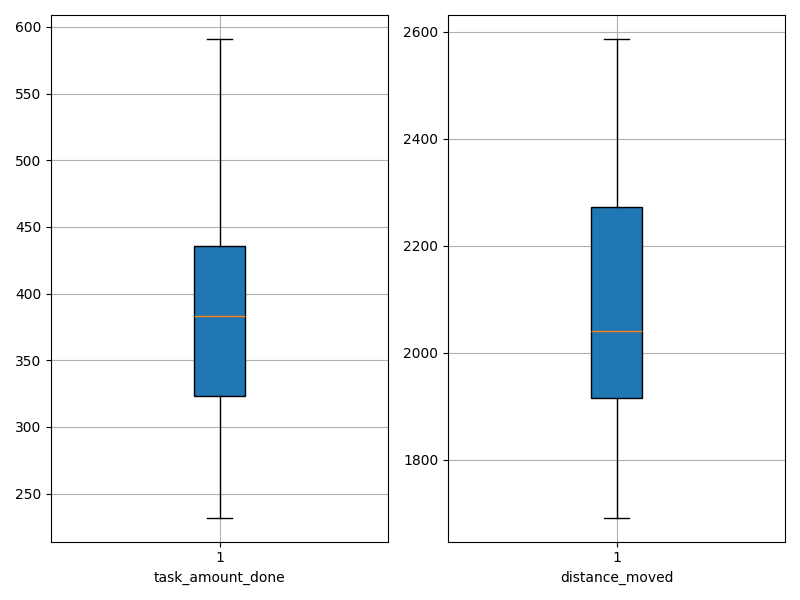

The table this chart was drawn from, first rows:
agent_id, task_amount_done, distance_moved
0, 378.0, 2017
1, 414.0, 1883
2, 459.0, 1851
3, 296.0, 2285
4, 400.0, 1822
5, 372.0, 2112
6, 421.0, 1916
7, 396.0, 2059
8, 294.0, 2355
9, 481.0, 1917
10, 494.0, 1812
11, 567.0, 1692
12, 340.0, 2238
13, 319.0, 2304
14, 451.0, 1994
15, 248.0, 2531
16, 591.0, 1703
17, 385.0, 2006
18, 454.0, 1875
19, 336.0, 2317
20, 294.0, 2217
21, 245.0, 2497
22, 441.0, 1916
23, 354.0, 2269
24, 405.0, 2020
25, 371.0, 2125
26, 386.0, 2274
27, 382.0, 1915
28, 317.0, 2156
29, 232.0, 2587
